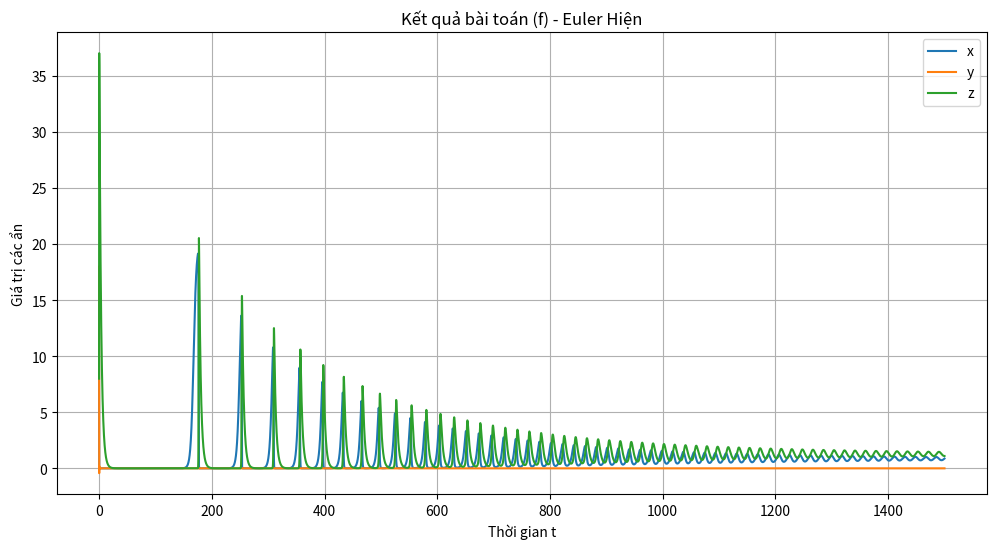
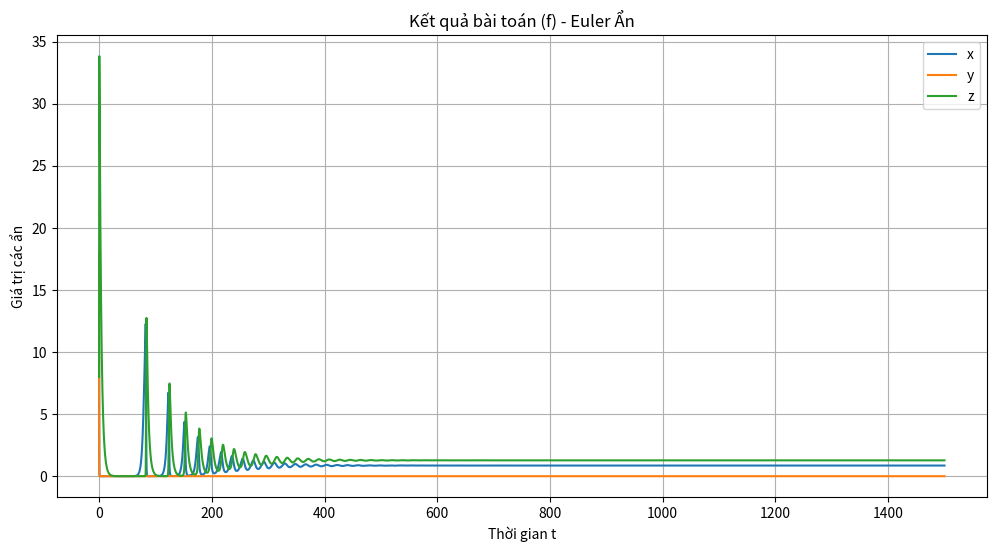
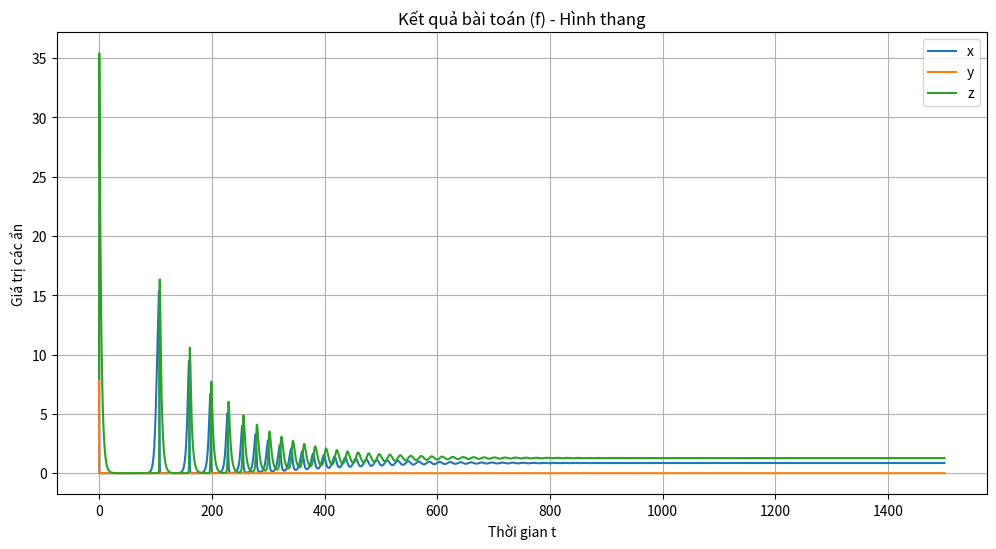

Write the Python code that produced these figures, in order.
import numpy as np
from scipy.optimize import fsolve
import matplotlib.pyplot as plt

# ==========================================
# 0. THÔNG TIN BÀI THI (IN CÔNG THỨC QUAN TRỌNG)
# ==========================================
def print_exam_info(problem_id, t_span, y0, h, labels):
    print("\n" + "=" * 70)
    print("THÔNG TIN CẦN THIẾT (CÔNG THỨC + CÁC BƯỚC QUAN TRỌNG)")
    print("=" * 70)

    # Thông tin bài toán
    print(f"- Bài toán: y' = F(t, y),  t ∈ [{t_span[0]}, {t_span[1]}],  y(t0)=y0")
    print(f"- t0 = {t_span[0]},  y0 = {y0} (theo thứ tự {labels}),  bước h = {h}")
    print(f"- Lưới đều: t_n = t0 + n·h")

    # In hệ phương trình cụ thể (nếu có)
    if problem_id == "f":
        print("\n- Hệ phương trình (bài f):")
        print("  x' = 0.4·x·(1 - x/20) + 0.4·y - 0.3·x·z")
        print("  y' = 0.7·y·(1 - y/25) - 0.4·y - 0.4·y·z")
        print("  z' = -0.3·z + 0.35·(x + y)·z")

    # Công thức các phương pháp
    print("\n- Công thức phương pháp:")
    print("  (1) Euler hiện (Explicit Euler):")
    print("      y_{n+1} = y_n + h·F(t_n, y_n)")
    print("  (2) Euler ẩn (Implicit Euler):")
    print("      y_{n+1} = y_n + h·F(t_{n+1}, y_{n+1})")
    print("      ⇔ Giải phương trình: G(z) = z - y_n - h·F(t_{n+1}, z) = 0")
    print("  (3) Hình thang (Trapezoidal / Crank–Nicolson):")
    print("      y_{n+1} = y_n + (h/2)·(F(t_n, y_n) + F(t_{n+1}, y_{n+1}))")
    print("      ⇔ Giải phương trình: H(z) = z - y_n - (h/2)·(F(t_n, y_n) + F(t_{n+1}, z)) = 0")

    print("\n- Ghi chú khi giải ẩn:")
    print("  Dùng nghiệm dự đoán (guess) từ Euler hiện để tăng tốc hội tụ fsolve.")
    print("=" * 70 + "\n")

# ==========================================
# 1. ĐỊNH NGHĨA CÁC BÀI TOÁN (INPUT DATA)
# ==========================================
def get_problem_config(problem_id):
    """
    Trả về hàm F(t, y), khoảng t, giá trị đầu y0, và bước h
    Lưu ý: y luôn được xử lý dưới dạng mảng (vector)
    """
    if problem_id == 'f':
        # Hệ 3 phương trình ví dụ:
        #   x' = 0.4*x*(1 - x/20) + 0.4*y - 0.3*x*z
        #   y' = 0.7*y*(1 - y/25) - 0.4*y - 0.4*y*z
        #   z' = -0.3*z + 0.35*(x + y)*z
        #
        # HƯỚNG DẪN THAY BÀI KHÁC:
        # - B1: Sửa lại 3 công thức dx, dy, dz theo đề bài mới.
        #       Nhớ dùng đúng thứ tự biến (x, y, z) hoặc đổi tên cho dễ hiểu.
        # - B2: Nếu số ẩn ≠ 3 (ví dụ chỉ có 1 ẩn y hoặc 2 ẩn x,y), bạn:
        #       + Giảm/tăng số biến trong Y (ví dụ: y = Y[0], z = Y[1], ...).
        #       + Trả về np.array([...]) với đúng số phương trình.
        # - B3: Sửa `t_span`, `y0`, `h`, và `labels` cho khớp đề:
        #       + t_span = (t0, T): khoảng thời gian cần giải.
        #       + y0 = np.array([...]): giá trị đầu cho từng biến.
        #       + h: bước thời gian (càng nhỏ càng chính xác, nhưng tốn thời gian).
        #       + labels: tên các ẩn để in bảng/đồ thị cho dễ nhìn.
        #   B4: Nếu có hàm là đạo hàm bậc cao thì nên đặt giá trị trung gian như y'' thì đặt y' = u tù đỏ y'' thành u' = .... (Và tìm giá trị ban đầu của u)
        def func(t, Y):
            x, y, z = Y
            dx = 0.4*x*(1 - x/20) + 0.4*y - 0.3*x*z
            dy = 0.7*y*(1 - y/25) - 0.4*y - 0.4*y*z
            dz = -0.3*z + 0.35*(x + y)*z
            return np.array([dx, dy, dz])
        t_span, y0, h = (0, 1500), np.array([12.0, 18.0, 8.0]), 0.1
        labels = ['x', 'y', 'z']
    
    else:
        return None
    
    return func, t_span, y0, h, labels

# ==========================================
# 2. BỘ GIẢI TỔNG QUÁT (SOLVERS)
# ==========================================

def _build_grid(t_span, h):
    # +h/1000 để lấy cả điểm cuối (tránh lỗi do sai số float)
    t_values = np.arange(t_span[0], t_span[1] + h / 1000, h)
    return t_values


def _should_explain_step(i, n_steps, explain_steps, explain_first_n, explain_last_n):
    if not explain_steps:
        return False
    if i < explain_first_n:
        return True
    if explain_last_n > 0 and i >= (n_steps - 1 - explain_last_n):
        return True
    return False


# ==========================================
# 2b. HÀM KHUẾCH ĐẠI & MIỀN ỔN ĐỊNH
#    (cho bài test: y' = λ y,  z = h·λ)
# ==========================================

def amplification_factor(method, z):
    """
    Trả về R(z) cho bài toán test y' = λy với z = h·λ.
    - Euler hiện:     R(z) = 1 + z
    - Euler ẩn:       R(z) = 1 / (1 - z)
    - Hình thang:     R(z) = (1 + z/2) / (1 - z/2)
    """
    if method == "euler_hien":
        return 1 + z
    elif method == "euler_an":
        return 1.0 / (1.0 - z)
    elif method == "hinh_thang":
        return (1.0 + z / 2.0) / (1.0 - z / 2.0)
    else:
        raise ValueError("Method không hợp lệ khi tính R(z)")


def analyze_real_stability_interval(method, z_min=-5.0, z_max=1.0, n_points=2001):
    """
    Xấp xỉ miền ổn định trên trục thực (z ∈ R) sao cho |R(z)| ≤ 1.
    Dùng để kiểm tra lại công thức lý thuyết và in cho bài thi.
    """
    zs = np.linspace(z_min, z_max, n_points)
    Rs = amplification_factor(method, zs)
    stable = np.abs(Rs) <= 1.0 + 1e-10

    intervals = []
    in_segment = False
    start = None
    for i, is_stable in enumerate(stable):
        if is_stable and not in_segment:
            in_segment = True
            start = zs[i]
        elif not is_stable and in_segment:
            in_segment = False
            end = zs[i - 1]
            intervals.append((start, end))
    if in_segment:
        intervals.append((start, zs[-1]))

    return intervals


def print_stability_info():
    """
    In thông tin miền ổn định cho 3 phương pháp trên bài test y' = λy.
    """
    print("\n" + "=" * 70)
    print("PHÂN TÍCH MIỀN ỔN ĐỊNH (BÀI TEST y' = λy,  z = h·λ)")
    print("=" * 70)

    print("- Bài test: y' = λy (λ có thể là số phức).")
    print("- Đặt z = h·λ. Khi đó nghiệm rời rạc có dạng: y_{n+1} = R(z)·y_n")
    print("- Tiêu chuẩn ổn định tuyệt đối: |R(z)| ≤ 1")

    methods = [
        ("Euler hiện", "euler_hien"),
        ("Euler ẩn", "euler_an"),
        ("Hình thang", "hinh_thang"),
    ]

    for name, key in methods:
        print(f"\n- {name}:")
        if key == "euler_hien":
            print("  B1) Công thức phương pháp:")
            print("      y_{n+1} = y_n + h·f(t_n, y_n)")
            print("      Với f = λy ⇒ y_{n+1} = y_n + h·λ·y_n = (1 + hλ)·y_n")
            print("  B2) Đặt z = hλ ⇒ R(z) = 1 + z")
            print("  B3) Điều kiện ổn định: |R(z)| ≤ 1 ⇔ |1 + z| ≤ 1")
            print("      ⇒ Miền ổn định là đĩa: tâm -1, bán kính 1 (trong mặt phẳng phức).")
            print("      Trên trục thực: |1 + z| ≤ 1 ⇔ -2 ≤ z ≤ 0")
        elif key == "euler_an":
            print("  B1) Công thức phương pháp:")
            print("      y_{n+1} = y_n + h·f(t_{n+1}, y_{n+1})")
            print("      Với f = λy ⇒ y_{n+1} = y_n + h·λ·y_{n+1}")
            print("      ⇒ (1 - hλ)·y_{n+1} = y_n ⇒ y_{n+1} = 1/(1 - hλ) · y_n")
            print("  B2) Đặt z = hλ ⇒ R(z) = 1 / (1 - z)")
            print("  B3) Điều kiện ổn định: |R(z)| ≤ 1 ⇔ |1/(1 - z)| ≤ 1 ⇔ |1 - z| ≥ 1")
            print("      ⇒ Miền ổn định là phía ngoài (và trên) đường tròn: tâm 1, bán kính 1.")
            print("      ⇒ A-stable: ổn định với mọi z có Re(z) ≤ 0.")
            print("      Trên trục thực: z ≤ 0 đều thỏa |1 - z| = 1 - z ≥ 1.")
        else:
            print("  B1) Công thức hình thang (Crank–Nicolson):")
            print("      y_{n+1} = y_n + (h/2)·(f(t_n,y_n) + f(t_{n+1},y_{n+1}))")
            print("      Với f = λy ⇒ y_{n+1} = y_n + (h/2)·λ·(y_n + y_{n+1})")
            print("      ⇒ (1 - hλ/2)·y_{n+1} = (1 + hλ/2)·y_n")
            print("      ⇒ y_{n+1} = (1 + hλ/2)/(1 - hλ/2) · y_n")
            print("  B2) Đặt z = hλ ⇒ R(z) = (1 + z/2) / (1 - z/2)")
            print("  B3) Điều kiện ổn định: |R(z)| ≤ 1")
            print("      ⇔ |1 + z/2| ≤ |1 - z/2|  (nhân chéo vì mẫu ≠ 0)")
            print("      ⇔ Re(z) ≤ 0  (tính chất chuẩn: CN là A-stable)")
            print("      ⇒ Miền ổn định là nửa mặt phẳng trái (kể cả trục ảo).")
            print("      Trên trục thực: z ≤ 0 đều ổn định.")

        intervals = analyze_real_stability_interval(key, z_min=-10, z_max=5, n_points=15001)
        if intervals:
            print("  Miền ổn định (xấp xỉ) trên trục thực (z ∈ R, |R(z)| ≤ 1):")
            for a, b in intervals:
                print(f"    z ∈ [{a:.4f}, {b:.4f}]")
        else:
            print("  Không tìm thấy đoạn ổn định hữu hạn trên trục thực trong khoảng khảo sát.")

        print("  Ghi nhớ: miền ổn định là tập z sao cho |R(z)| ≤ 1.")

    print("=" * 70 + "\n")


def solve_euler_hien(func, t_span, y0, h, labels, explain_steps=False, explain_first_n=3, explain_last_n=0):
    """
    Euler hiện:
      y_{n+1} = y_n + h·F(t_n, y_n)
    """
    t_values = _build_grid(t_span, h)
    n_steps = len(t_values)

    y_values = np.zeros((n_steps, len(y0)))
    y_values[0] = y0

    print(f"Đang giải bằng Euler Hiện ({n_steps} bước)...")
    # Sửa: Lấy nhãn cho header nếu có, nếu không thì để mặc định
    print(f"{'t':>8} | " + " | ".join(f"{name:>10}" for name in labels))
    for i in range(n_steps - 1):
        t_curr = t_values[i]
        y_curr = y_values[i]

        f_curr = func(t_curr, y_curr)
        y_next = y_curr + h * f_curr
        y_values[i + 1] = y_next

        if (i < 5 or i >= n_steps - 5):
            print(f"{t_curr:>8.4f} | " + " | ".join(f"{y_curr[j]:>10.4f}" for j in range(len(y_curr))))
    return t_values, y_values


def solve_euler_an(func, t_span, y0, h, labels, explain_steps=False, explain_first_n=3, explain_last_n=0):
    """
    Euler ẩn:
      y_{n+1} = y_n + h·F(t_{n+1}, y_{n+1})
    ⇔ Giải G(z)=z - y_n - h·F(t_{n+1}, z)=0
    """
    t_values = _build_grid(t_span, h)
    n_steps = len(t_values)

    y_values = np.zeros((n_steps, len(y0)))
    y_values[0] = y0

    print(f"Đang giải bằng Euler Ẩn ({n_steps} bước)...")
    # In công thức tổng hợp cố định, không phụ thuộc tham số/biến
    print("\n[Euler ẩn] Công thức tổng quát (cố định):")
    print("  y_{n+1} = y_n + h·F(t_{n+1}, y_{n+1})")
    print("  ⇔ Giải G(z) = z - y_n - h·F(t_{n+1}, z) = 0")
    print("  Guess gợi ý: z0 = y_n + h·F(t_n, y_n) (Euler hiện)")
    print("  Dùng solver (fsolve/Newton) để tìm z = y_{n+1}")
    print(f"{'t':>8} | " + " | ".join(f"{name:>10}" for name in labels))
    for i in range(n_steps - 1):
        t_curr = t_values[i]
        t_next = t_values[i + 1]
        y_curr = y_values[i]

        def equation(z):
            return z - y_curr - h * func(t_next, z)

        # Dự đoán nghiệm ban đầu bằng Euler hiện để fsolve chạy nhanh
        f_curr = func(t_curr, y_curr)
        guess = y_curr + h * f_curr
        y_next = fsolve(equation, guess)
        y_values[i + 1] = y_next        
        if (i < 5 or i >= n_steps - 5):
            print(f"{t_curr:>8.4f} | " + " | ".join(f"{y_curr[j]:>10.4f}" for j in range(len(y_curr))))

    return t_values, y_values


def solve_hinh_thang(func, t_span, y0, h, labels, explain_steps=False, explain_first_n=3, explain_last_n=0):
    """
    Hình thang (Crank–Nicolson):
      y_{n+1} = y_n + (h/2)·(F(t_n,y_n) + F(t_{n+1},y_{n+1}))
    ⇔ Giải H(z)=z - y_n - (h/2)·(F(t_n,y_n) + F(t_{n+1},z))=0
    """
    t_values = _build_grid(t_span, h)
    n_steps = len(t_values)

    y_values = np.zeros((n_steps, len(y0)))
    y_values[0] = y0

    print(f"Đang giải bằng Hình thang ({n_steps} bước)...")
    # In công thức tổng hợp cố định, không phụ thuộc tham số/biến
    print("\n[Hình thang] Công thức tổng quát (cố định):")
    print("  y_{n+1} = y_n + (h/2)·(F(t_n,y_n) + F(t_{n+1},y_{n+1}))")
    print("  ⇔ Giải H(z) = z - y_n - (h/2)·(F(t_n,y_n) + F(t_{n+1}, z)) = 0")
    print("  Guess gợi ý: z0 = y_n + h·F(t_n, y_n) (Euler hiện)")
    print("  Dùng solver (fsolve/Newton) để tìm z = y_{n+1}")
    print(f"{'t':>8} | " + " | ".join(f"{name:>10}" for name in labels))
    for i in range(n_steps - 1):
        t_curr = t_values[i]
        t_next = t_values[i + 1]
        y_curr = y_values[i]

        f_curr = func(t_curr, y_curr)

        def equation(z):
            return z - y_curr - (h / 2) * (f_curr + func(t_next, z))

        guess = y_curr + h * f_curr
        y_next = fsolve(equation, guess)
        y_values[i + 1] = y_next

        if (i < 5 or i >= n_steps - 5):
            print(f"{t_curr:>8.4f} | " + " | ".join(f"{y_curr[j]:>10.4f}" for j in range(len(y_curr))))
            

    return t_values, y_values

# ==========================================
# 3. CHƯƠNG TRÌNH CHÍNH (MAIN)
# ==========================================

# --- CẤU HÌNH ---
# Bạn đổi chữ cái ở đây để giải bài khác: 'a', 'b', 'c', 'd', 'e', 'f'
CHOICE = 'f'  
# Bật/tắt in công thức “đi thi”
PRINT_EXAM_INFO = True
# Bật/tắt in công thức ngay trong các bước lặp (nhiều output)
EXPLAIN_ITERATIONS = True
# Chỉ in chi tiết cho N bước đầu và M bước cuối để tránh ngập màn hình
EXPLAIN_FIRST_N = 3
EXPLAIN_LAST_N = 0
# Bật/tắt in phân tích miền ổn định cho 3 phương pháp (bài test y' = λy)
ANALYZE_STABILITY = True
# ----------------

data = get_problem_config(CHOICE)
if data:
    func, t_span, y0, h, labels = data

    if PRINT_EXAM_INFO:
        print_exam_info(CHOICE, t_span, y0, h, labels)

    if ANALYZE_STABILITY:
        print_stability_info()
    
    # Giải bằng cả 3 phương pháp để so sánh
    t1, y1 = solve_euler_hien(
        func, t_span, y0, h, labels,
        explain_steps=EXPLAIN_ITERATIONS,
        explain_first_n=EXPLAIN_FIRST_N,
        explain_last_n=EXPLAIN_LAST_N
    )
    t2, y2 = solve_euler_an(
        func, t_span, y0, h, labels,
        explain_steps=EXPLAIN_ITERATIONS,
        explain_first_n=EXPLAIN_FIRST_N,
        explain_last_n=EXPLAIN_LAST_N
    )
    t3, y3 = solve_hinh_thang(
        func, t_span, y0, h, labels,
        explain_steps=EXPLAIN_ITERATIONS,
        explain_first_n=EXPLAIN_FIRST_N,
        explain_last_n=EXPLAIN_LAST_N
    )
    
    # Vẽ đồ thị: mỗi phương pháp một hình, trong đó chứa tất cả các biến
    methods_plot = [
        ("Euler Hiện", t1, y1),
        ("Euler Ẩn", t2, y2),
        ("Hình thang", t3, y3),
    ]

    for method_name, t_vals, y_vals in methods_plot:
        plt.figure(figsize=(12, 6))
        for j, label in enumerate(labels):
            plt.plot(t_vals, y_vals[:, j], label=label)

        plt.title(f"Kết quả bài toán ({CHOICE}) - {method_name}")
        plt.xlabel("Thời gian t")
        plt.ylabel("Giá trị các ẩn")
        plt.legend()
        plt.grid(True)
        plt.show()
    
    # In vài giá trị cuối để kiểm tra
    print(f"\nGiá trị cuối cùng tại t={t_span[1]}:")
    print(f"Euler Hiện: {y1[-1]}")
    print(f"Euler Ẩn  : {y2[-1]}")
    print(f"Hình thang: {y3[-1]}")

else:
    print("Mã bài toán không hợp lệ!")